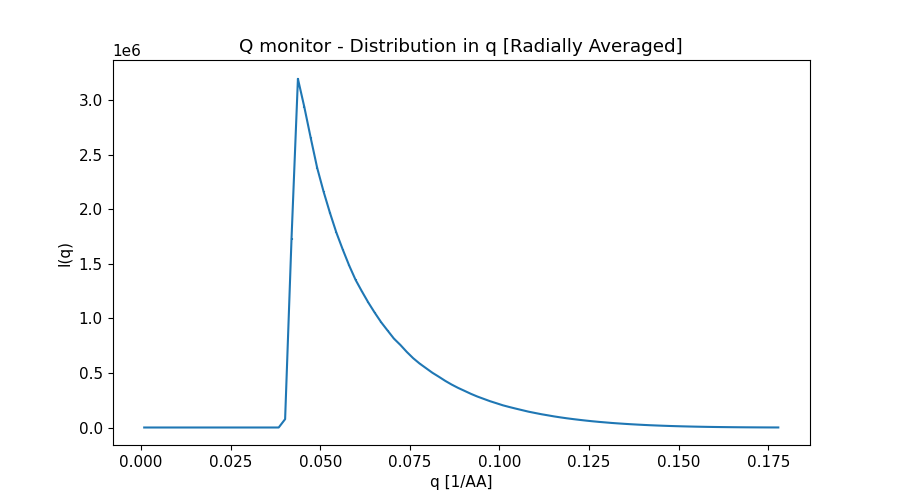

Values plotted in this chart, from the file beside it:
x_axis, Intensity, Error
8.935180413000000333e-04, 0.000000000000000000e+00, 0.000000000000000000e+00
2.680554123999999861e-03, 0.000000000000000000e+00, 0.000000000000000000e+00
4.467590205999999627e-03, 0.000000000000000000e+00, 0.000000000000000000e+00
6.254626289000000255e-03, 0.000000000000000000e+00, 0.000000000000000000e+00
8.041662370999999587e-03, 0.000000000000000000e+00, 0.000000000000000000e+00
9.828698453999999349e-03, 0.000000000000000000e+00, 0.000000000000000000e+00
1.161573454000000040e-02, 0.000000000000000000e+00, 0.000000000000000000e+00
1.340277062000000061e-02, 0.000000000000000000e+00, 0.000000000000000000e+00
1.518980670000000081e-02, 0.000000000000000000e+00, 0.000000000000000000e+00
1.697684278000000102e-02, 0.000000000000000000e+00, 0.000000000000000000e+00
1.876387887000000032e-02, 0.000000000000000000e+00, 0.000000000000000000e+00
2.055091494999999879e-02, 0.000000000000000000e+00, 0.000000000000000000e+00
2.233795103000000074e-02, 0.000000000000000000e+00, 0.000000000000000000e+00
2.412498710999999921e-02, 0.000000000000000000e+00, 0.000000000000000000e+00
2.591202319999999851e-02, 0.000000000000000000e+00, 0.000000000000000000e+00
2.769905928000000045e-02, 0.000000000000000000e+00, 0.000000000000000000e+00
2.948609535999999892e-02, 0.000000000000000000e+00, 0.000000000000000000e+00
3.127313143999999739e-02, 0.000000000000000000e+00, 0.000000000000000000e+00
3.306016752999999669e-02, 0.000000000000000000e+00, 0.000000000000000000e+00
3.484720361000000211e-02, 0.000000000000000000e+00, 0.000000000000000000e+00
3.663423969000000058e-02, 0.000000000000000000e+00, 0.000000000000000000e+00
3.842127576999999905e-02, 0.000000000000000000e+00, 0.000000000000000000e+00
4.020831185999999835e-02, 7.647345798999999533e+04, 2.039736452000000099e+03
4.199534793999999682e-02, 1.730590378000000026e+06, 9.375651765000000523e+03
4.378238402000000223e-02, 3.195566785999999847e+06, 1.218543761000000086e+04
4.556942010000000071e-02, 2.936787237000000197e+06, 1.055156022999999914e+04
4.735645619000000001e-02, 2.653580021000000183e+06, 9.247380193999999392e+03
4.914349226999999848e-02, 2.380683104999999981e+06, 8.120801389999999628e+03
5.093052834999999695e-02, 2.163113563999999780e+06, 7.185690657000000101e+03
5.271756443000000236e-02, 1.967136695999999996e+06, 6.335516918999999689e+03
5.450460052000000166e-02, 1.786773013000000035e+06, 5.610604674999999588e+03
5.629163660000000013e-02, 1.631014172000000020e+06, 5.007523943999999574e+03
5.807867267999999861e-02, 1.484592942000000039e+06, 4.488244023000000197e+03
5.986570875999999708e-02, 1.353438808999999892e+06, 4.001556552000000011e+03
6.165274485000000332e-02, 1.246231422000000020e+06, 3.609690292000000227e+03
6.343978092999999485e-02, 1.144328497999999905e+06, 3.251324862999999823e+03
6.522681700999999332e-02, 1.051461439000000013e+06, 2.949799417000000176e+03
6.701385309000000567e-02, 9.643071304000000237e+05, 2.659283602999999857e+03
6.880088918000000497e-02, 8.886265781000000425e+05, 2.406329229999999825e+03
7.058792526000000345e-02, 8.139059536000000080e+05, 2.169708402000000206e+03
7.237496134000000192e-02, 7.564661705999999540e+05, 1.986900746999999910e+03
7.416199742000000039e-02, 6.923881093000000110e+05, 1.798903262999999924e+03
7.594903350999999969e-02, 6.348988639999999432e+05, 1.630191647000000103e+03
7.773606958999999816e-02, 5.861345278999999864e+05, 1.484142818000000034e+03
7.952310566999999664e-02, 5.437832948000000324e+05, 1.359072470000000067e+03
8.131014174999999511e-02, 5.014550349000000278e+05, 1.242964793999999983e+03
8.309717783999999441e-02, 4.652049001000000280e+05, 1.136690290999999888e+03
8.488421392000000676e-02, 4.274653225000000093e+05, 1.033092317000000094e+03
8.667125000000000523e-02, 3.935520497999999789e+05, 9.408621726999999737e+02
8.845828608000000370e-02, 3.632266160999999847e+05, 8.604066149000000223e+02
9.024532217000000300e-02, 3.361707040000000270e+05, 7.901610978999999588e+02
9.203235825000000148e-02, 3.087411486000000150e+05, 7.194180301000000100e+02
9.381939432999999995e-02, 2.840920240999999805e+05, 6.558716488000000027e+02
9.560643040999999842e-02, 2.624632779999999912e+05, 5.999468329999999696e+02
9.739346649999999772e-02, 2.409951922999999952e+05, 5.483127375000000256e+02
9.918050257999999619e-02, 2.223010028999999922e+05, 5.020726912999999740e+02
1.009675386999999980e-01, 2.033354218999999866e+05, 4.553888307000000282e+02
1.027545747000000037e-01, 1.878551289000000106e+05, 4.167838302999999769e+02
1.045416108000000038e-01, 1.732058441999999923e+05, 3.825689507999999819e+02
1.063286469000000040e-01, 1.591539415999999910e+05, 3.497440025999999875e+02
... 40 more rows
